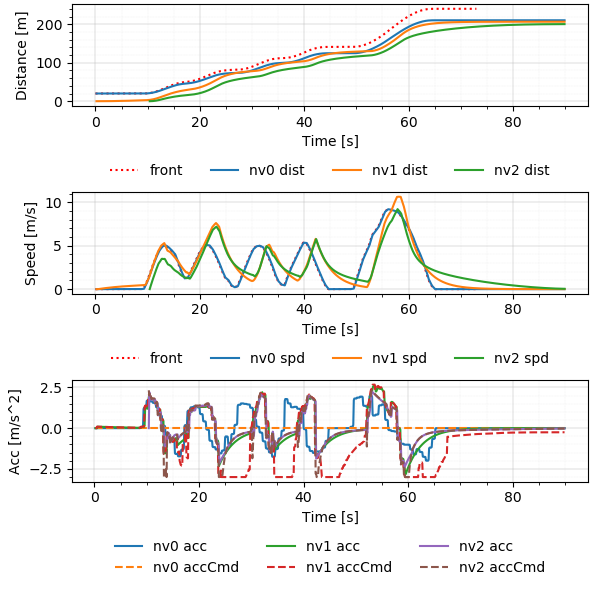

The file beside this chart, header and first rows:
Realtime [sec], Sim Time [sec], Sim Time from MPC [sec], MPC runtime, v0_dist [m], v0_lane [-], v0_spd [m/s], v0_acc [m/s2], v1_dist [m], v1_lane [-], v1_spd [m/s], v1_acc [m/s2], v1_accCmd [m/s2], v2_dist [m], v2_lane [-], v2_spd [m/s], v2_acc [m/s2], v2_accCmd [m/s2]
0.118, 0.2, 0.0, 0.006887, 20.0, -76146229#1_0, 0.0, 0.0, 0.0, -76146229#1_0, 0.0, 0.0, 0.0, nan, nan, nan, nan, nan
0.1217, 0.3, 0.0, 0.003236, 20.0, -76146229#1_0, 0.0, 0.0, 0.0, -76146229#1_0, 0.0, 0.0, 0.0, nan, nan, nan, nan, nan
0.2135, 0.4, 0.0, 0.00784, 20.0, -76146229#1_0, 0.0, 0.0, 0.0, -76146229#1_0, 0.0, 0.0, 0.0, nan, nan, nan, nan, nan
0.3142, 0.5, 0.3, 0.008105, 20.0, -76146229#1_0, 0.0, 0.0, 0.0, -76146229#1_0, 0.0, 0.0, 0.09435, nan, nan, nan, nan, nan
0.4135, 0.6, 0.4, 0.008328, 20.0, -76146229#1_0, 0.0, 0.0, 0.0009131, -76146229#1_0, 0.009131, 0.09131, 0.09435, nan, nan, nan, nan, nan
0.5144, 0.7, 0.5, 0.008864, 20.0, -76146229#1_0, 0.0, 0.0, 0.002739, -76146229#1_0, 0.01826, 0.09131, 0.09435, nan, nan, nan, nan, nan
0.6142, 0.8, 0.6, 0.00875, 20.0, -76146229#1_0, 0.0, 0.0, 0.005478, -76146229#1_0, 0.02739, 0.09131, 0.08981, nan, nan, nan, nan, nan
0.7125, 0.9, 0.7, 0.008054, 20.0, -76146229#1_0, 0.0, 0.0, 0.009087, -76146229#1_0, 0.03608, 0.08691, 0.08858, nan, nan, nan, nan, nan
0.8135, 1.0, 0.8, 0.00827, 20.0, -76146229#1_0, 0.0, 0.0, 0.01355, -76146229#1_0, 0.04466, 0.08572, 0.08734, nan, nan, nan, nan, nan
0.9137, 1.1, 0.9, 0.008174, 20.0, -76146229#1_0, 0.0, 0.0, 0.01886, -76146229#1_0, 0.05311, 0.08452, 0.08631, nan, nan, nan, nan, nan
1.114, 1.2, 1.1, 0.008288, 20.0, -76146229#1_0, 0.0, 0.0, 0.02501, -76146229#1_0, 0.06146, 0.08352, 0.08405, nan, nan, nan, nan, nan
1.125, 1.3, 1.1, 0.007329, 20.0, -76146229#1_0, 0.0, 0.0, 0.03197, -76146229#1_0, 0.06959, 0.08134, 0.08405, nan, nan, nan, nan, nan
1.215, 1.4, 1.1, 0.009555, 20.0, -76146229#1_0, 0.0, 0.0, 0.03974, -76146229#1_0, 0.07773, 0.08134, 0.08405, nan, nan, nan, nan, nan
1.307, 1.5, 1.3, 0.003312, 20.0, -76146229#1_0, 0.0, 0.0, 0.04833, -76146229#1_0, 0.08586, 0.08134, 0.08187, nan, nan, nan, nan, nan
1.415, 1.6, 1.4, 0.009772, 20.0, -76146229#1_0, 0.0, 0.0, 0.05771, -76146229#1_0, 0.09379, 0.07923, 0.08073, nan, nan, nan, nan, nan
1.514, 1.7, 1.5, 0.008644, 20.0, -76146229#1_0, 0.0, 0.0, 0.06787, -76146229#1_0, 0.1016, 0.07813, 0.07958, nan, nan, nan, nan, nan
1.614, 1.8, 1.6, 0.008066, 20.0, -76146229#1_0, 0.0, 0.0, 0.0788, -76146229#1_0, 0.1093, 0.07702, 0.07854, nan, nan, nan, nan, nan
1.716, 1.9, 1.7, 0.008784, 20.0, -76146229#1_0, 0.0, 0.0, 0.09049, -76146229#1_0, 0.1169, 0.076, 0.07746, nan, nan, nan, nan, nan
1.815, 2.0, 1.8, 0.008223, 20.0, -76146229#1_0, 0.0, 0.0, 0.1029, -76146229#1_0, 0.1244, 0.07496, 0.0764, nan, nan, nan, nan, nan
1.915, 2.1, 1.9, 0.008033, 20.0, -76146229#1_0, 0.0, 0.0, 0.1161, -76146229#1_0, 0.1318, 0.07393, 0.07534, nan, nan, nan, nan, nan
2.014, 2.2, 2.0, 0.007993, 20.0, -76146229#1_0, 0.0, 0.0, 0.13, -76146229#1_0, 0.1391, 0.07291, 0.07429, nan, nan, nan, nan, nan
2.215, 2.3, 2.2, 0.009478, 20.0, -76146229#1_0, 0.0, 0.0, 0.1446, -76146229#1_0, 0.1463, 0.07189, 0.07221, nan, nan, nan, nan, nan
2.223, 2.4, 2.2, 0.006266, 20.0, -76146229#1_0, 0.0, 0.0, 0.16, -76146229#1_0, 0.1533, 0.06988, 0.07221, nan, nan, nan, nan, nan
2.313, 2.5, 2.2, 0.009549, 20.0, -76146229#1_0, 0.0, 0.0, 0.176, -76146229#1_0, 0.1602, 0.06988, 0.07221, nan, nan, nan, nan, nan
2.412, 2.6, 2.4, 0.009388, 20.0, -76146229#1_0, 0.0, 0.0, 0.1927, -76146229#1_0, 0.1672, 0.06988, 0.07022, nan, nan, nan, nan, nan
2.513, 2.7, 2.5, 0.007721, 20.0, -76146229#1_0, 0.0, 0.0, 0.2101, -76146229#1_0, 0.174, 0.06795, 0.06917, nan, nan, nan, nan, nan
2.615, 2.8, 2.6, 0.008171, 20.0, -76146229#1_0, 0.0, 0.0, 0.2282, -76146229#1_0, 0.1807, 0.06694, 0.06812, nan, nan, nan, nan, nan
2.714, 2.9, 2.7, 0.007639, 20.0, -76146229#1_0, 0.0, 0.0, 0.2469, -76146229#1_0, 0.1873, 0.06593, 0.06717, nan, nan, nan, nan, nan
2.814, 3.0, 2.8, 0.008058, 20.0, -76146229#1_0, 0.0, 0.0, 0.2663, -76146229#1_0, 0.1938, 0.065, 0.06618, nan, nan, nan, nan, nan
2.914, 3.1, 2.9, 0.008137, 20.0, -76146229#1_0, 0.0, 0.0, 0.2863, -76146229#1_0, 0.2002, 0.06405, 0.06521, nan, nan, nan, nan, nan
3.015, 3.2, 3.0, 0.008472, 20.0, -76146229#1_0, 0.0, 0.0, 0.307, -76146229#1_0, 0.2065, 0.06311, 0.06424, nan, nan, nan, nan, nan
3.115, 3.3, 3.1, 0.008659, 20.0, -76146229#1_0, 0.0, 0.0, 0.3282, -76146229#1_0, 0.2127, 0.06217, 0.06328, nan, nan, nan, nan, nan
3.314, 3.4, 3.3, 0.007974, 20.0, -76146229#1_0, 0.0, 0.0, 0.3501, -76146229#1_0, 0.2189, 0.06124, 0.06138, nan, nan, nan, nan, nan
3.324, 3.5, 3.3, 0.006761, 20.0, -76146229#1_0, 0.0, 0.0, 0.3726, -76146229#1_0, 0.2248, 0.0594, 0.06138, nan, nan, nan, nan, nan
3.416, 3.6, 3.3, 0.009933, 20.0, -76146229#1_0, 0.0, 0.0, 0.3957, -76146229#1_0, 0.2308, 0.0594, 0.06138, nan, nan, nan, nan, nan
3.515, 3.7, 3.5, 0.00794, 20.0, -76146229#1_0, 0.0, 0.0, 0.4194, -76146229#1_0, 0.2367, 0.0594, 0.05957, nan, nan, nan, nan, nan
3.615, 3.8, 3.6, 0.007792, 20.0, -76146229#1_0, 0.0, 0.0, 0.4436, -76146229#1_0, 0.2425, 0.05765, 0.05861, nan, nan, nan, nan, nan
3.715, 3.9, 3.7, 0.007979, 20.0, -76146229#1_0, 0.0, 0.0, 0.4684, -76146229#1_0, 0.2481, 0.05672, 0.05766, nan, nan, nan, nan, nan
3.814, 4.0, 3.8, 0.008076, 20.0, -76146229#1_0, 0.0, 0.0, 0.4938, -76146229#1_0, 0.2537, 0.0558, 0.05678, nan, nan, nan, nan, nan
3.915, 4.1, 3.9, 0.00902, 20.0, -76146229#1_0, 0.0, 0.0, 0.5197, -76146229#1_0, 0.2592, 0.05495, 0.05589, nan, nan, nan, nan, nan
4.014, 4.2, 4.0, 0.007852, 20.0, -76146229#1_0, 0.0, 0.0, 0.5462, -76146229#1_0, 0.2646, 0.05408, 0.055, nan, nan, nan, nan, nan
4.114, 4.3, 4.1, 0.009061, 20.0, -76146229#1_0, 0.0, 0.0, 0.5732, -76146229#1_0, 0.2699, 0.05323, 0.05412, nan, nan, nan, nan, nan
4.216, 4.4, 4.2, 0.009793, 20.0, -76146229#1_0, 0.0, 0.0, 0.6007, -76146229#1_0, 0.2752, 0.05237, 0.05324, nan, nan, nan, nan, nan
4.414, 4.5, 4.4, 0.008341, 20.0, -76146229#1_0, 0.0, 0.0, 0.6287, -76146229#1_0, 0.2803, 0.05153, 0.05152, nan, nan, nan, nan, nan
4.424, 4.6, 4.4, 0.006667, 20.0, -76146229#1_0, 0.0, 0.0, 0.6572, -76146229#1_0, 0.2853, 0.04986, 0.05152, nan, nan, nan, nan, nan
4.515, 4.7, 4.4, 0.00827, 20.0, -76146229#1_0, 0.0, 0.0, 0.6863, -76146229#1_0, 0.2903, 0.04986, 0.05152, nan, nan, nan, nan, nan
4.614, 4.8, 4.6, 0.008136, 20.0, -76146229#1_0, 0.0, 0.0, 0.7158, -76146229#1_0, 0.2953, 0.04986, 0.04987, nan, nan, nan, nan, nan
4.715, 4.9, 4.7, 0.008257, 20.0, -76146229#1_0, 0.0, 0.0, 0.7458, -76146229#1_0, 0.3001, 0.04826, 0.049, nan, nan, nan, nan, nan
4.815, 5.0, 4.8, 0.008208, 20.0, -76146229#1_0, 0.0, 0.0, 0.7763, -76146229#1_0, 0.3048, 0.04742, 0.04813, nan, nan, nan, nan, nan
4.914, 5.1, 4.9, 0.007797, 20.0, -76146229#1_0, 0.0, 0.0, 0.8073, -76146229#1_0, 0.3095, 0.04658, 0.04734, nan, nan, nan, nan, nan
5.015, 5.2, 5.0, 0.008234, 20.0, -76146229#1_0, 0.0, 0.0, 0.8387, -76146229#1_0, 0.3141, 0.04581, 0.04653, nan, nan, nan, nan, nan
5.113, 5.3, 5.1, 0.00789, 20.0, -76146229#1_0, 0.0, 0.0, 0.8705, -76146229#1_0, 0.3186, 0.04502, 0.04572, nan, nan, nan, nan, nan
5.217, 5.4, 5.2, 0.01035, 20.0, -76146229#1_0, 0.0, 0.0, 0.9028, -76146229#1_0, 0.323, 0.04425, 0.04492, nan, nan, nan, nan, nan
5.315, 5.5, 5.3, 0.00819, 20.0, -76146229#1_0, 0.0, 0.0, 0.9356, -76146229#1_0, 0.3274, 0.04347, 0.04413, nan, nan, nan, nan, nan
5.511, 5.6, 5.5, 0.006977, 20.0, -76146229#1_0, 0.0, 0.0, 0.9687, -76146229#1_0, 0.3316, 0.0427, 0.04256, nan, nan, nan, nan, nan
5.522, 5.7, 5.5, 0.007335, 20.0, -76146229#1_0, 0.0, 0.0, 1.002, -76146229#1_0, 0.3358, 0.04119, 0.04256, nan, nan, nan, nan, nan
5.613, 5.8, 5.5, 0.007694, 20.0, -76146229#1_0, 0.0, 0.0, 1.036, -76146229#1_0, 0.3399, 0.04119, 0.04256, nan, nan, nan, nan, nan
5.714, 5.9, 5.7, 0.008778, 20.0, -76146229#1_0, 0.0, 0.0, 1.071, -76146229#1_0, 0.344, 0.04119, 0.04107, nan, nan, nan, nan, nan
5.814, 6.0, 5.8, 0.007735, 20.0, -76146229#1_0, 0.0, 0.0, 1.105, -76146229#1_0, 0.348, 0.03974, 0.04028, nan, nan, nan, nan, nan
5.915, 6.1, 5.9, 0.008441, 20.0, -76146229#1_0, 0.0, 0.0, 1.141, -76146229#1_0, 0.3519, 0.03898, 0.0395, nan, nan, nan, nan, nan
... 838 more rows
